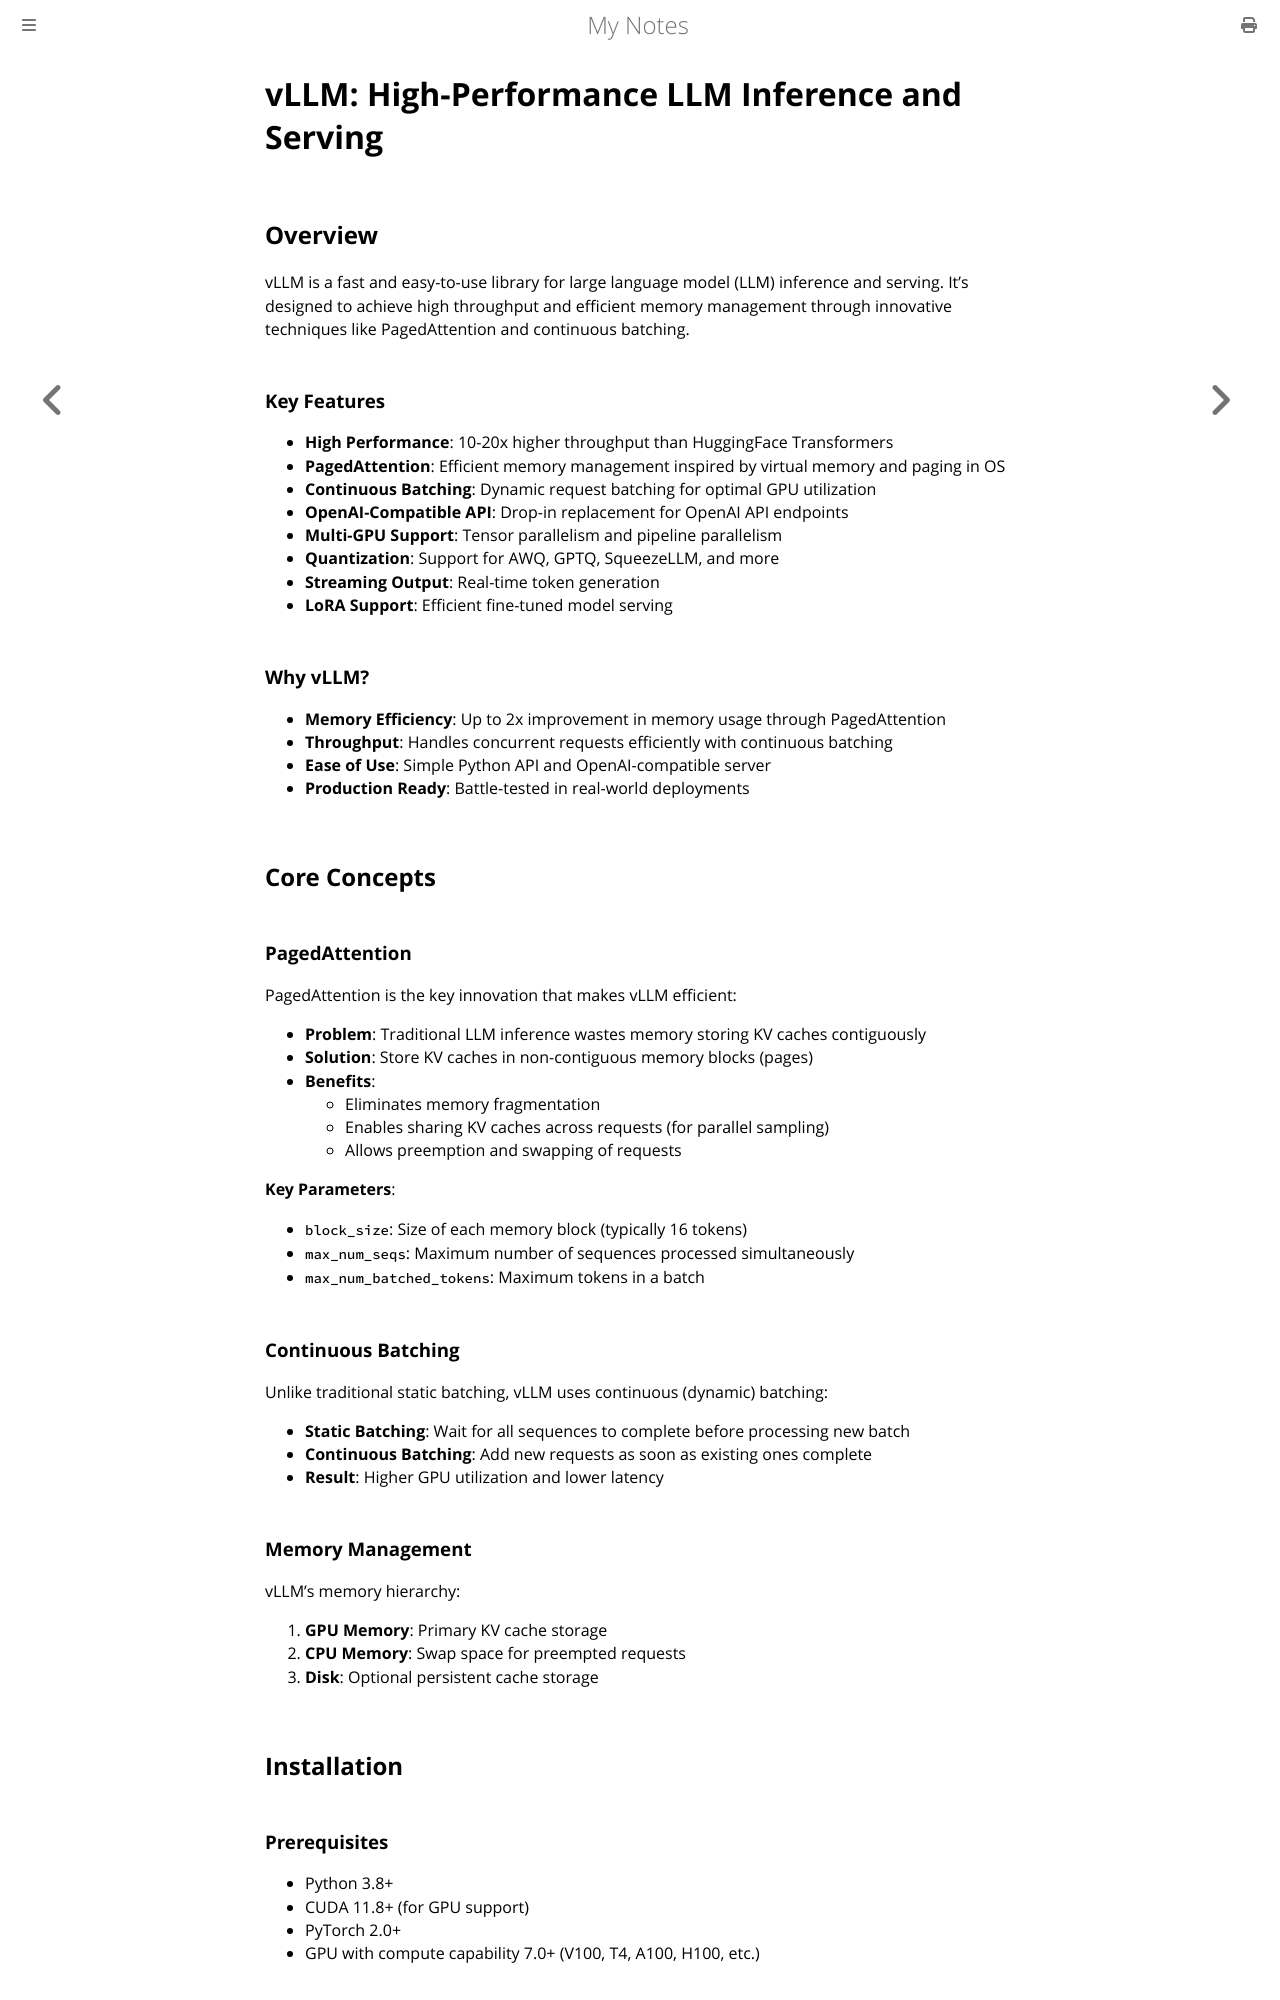

repository: paritystack/notes · page: ai/vllm.html · generator: mdbook

# vLLM: High-Performance LLM Inference and Serving

## Overview

vLLM is a fast and easy-to-use library for large language model (LLM) inference and serving. It's designed to achieve high throughput and efficient memory management through innovative techniques like PagedAttention and continuous batching.

### Key Features

- **High Performance**: 10-20x higher throughput than HuggingFace Transformers
- **PagedAttention**: Efficient memory management inspired by virtual memory and paging in OS
- **Continuous Batching**: Dynamic request batching for optimal GPU utilization
- **OpenAI-Compatible API**: Drop-in replacement for OpenAI API endpoints
- **Multi-GPU Support**: Tensor parallelism and pipeline parallelism
- **Quantization**: Support for AWQ, GPTQ, SqueezeLLM, and more
- **Streaming Output**: Real-time token generation
- **LoRA Support**: Efficient fine-tuned model serving

### Why vLLM?

- **Memory Efficiency**: Up to 2x improvement in memory usage through PagedAttention
- **Throughput**: Handles concurrent requests efficiently with continuous batching
- **Ease of Use**: Simple Python API and OpenAI-compatible server
- **Production Ready**: Battle-tested in real-world deployments

## Core Concepts

### PagedAttention

PagedAttention is the key innovation that makes vLLM efficient:

- **Problem**: Traditional LLM inference wastes memory storing KV caches contiguously
- **Solution**: Store KV caches in non-contiguous memory blocks (pages)
- **Benefits**:
  - Eliminates memory fragmentation
  - Enables sharing KV caches across requests (for parallel sampling)
  - Allows preemption and swapping of requests

**Key Parameters**:
- `block_size`: Size of each memory block (typically 16 tokens)
- `max_num_seqs`: Maximum number of sequences processed simultaneously
- `max_num_batched_tokens`: Maximum tokens in a batch

### Continuous Batching

Unlike traditional static batching, vLLM uses continuous (dynamic) batching:

- **Static Batching**: Wait for all sequences to complete before processing new batch
- **Continuous Batching**: Add new requests as soon as existing ones complete
- **Result**: Higher GPU utilization and lower latency

### Memory Management

vLLM's memory hierarchy:
1. **GPU Memory**: Primary KV cache storage
2. **CPU Memory**: Swap space for preempted requests
3. **Disk**: Optional persistent cache storage

## Installation
